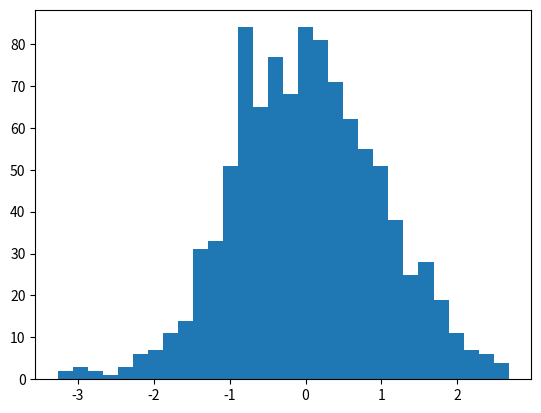

Write the Python code that produced this figure. (Note: this script raises an exception after producing the figure.)
import matplotlib
import numpy as np
import matplotlib.pyplot as plt
import math

def friis_function():

    c = 299792458
    f = 2.4
    x_router = 0
    y_router = 0
    x_device = 20
    y_device = 0
    Z = 2
    p_t = 0
    r = math.sqrt((x_device-x_router)^2 + (y_device-y_router)^2 + Z^2)

    p_r = p_t + 20.0 * np.log10(c / (4.0 * np.pi * f * r))
    return p_r

#the mean and sigma used for creating the gaussian noise
mu = 0.0
sigma = 1.0

#creating the gaussian package noise
package_noise = np.random.normal(mu, sigma, 1000)


expected = friis_function()
measurements = [expected + noise1 for noise1 in package_noise]


normalized_residuals = [(measurement - expected)/sigma for measurement in measurements]


#make the histogram plot with the gaussian plotted over it in red
count, bins, ignored = plt.hist(normalized_residuals, 30, normed=True)
plt.plot(bins, 1/(sigma * np.sqrt(2 * np.pi)) * np.exp( - (bins - mu)**2 / (2 * sigma**2) ),
        linewidth=2, color='r')
plt.show()



